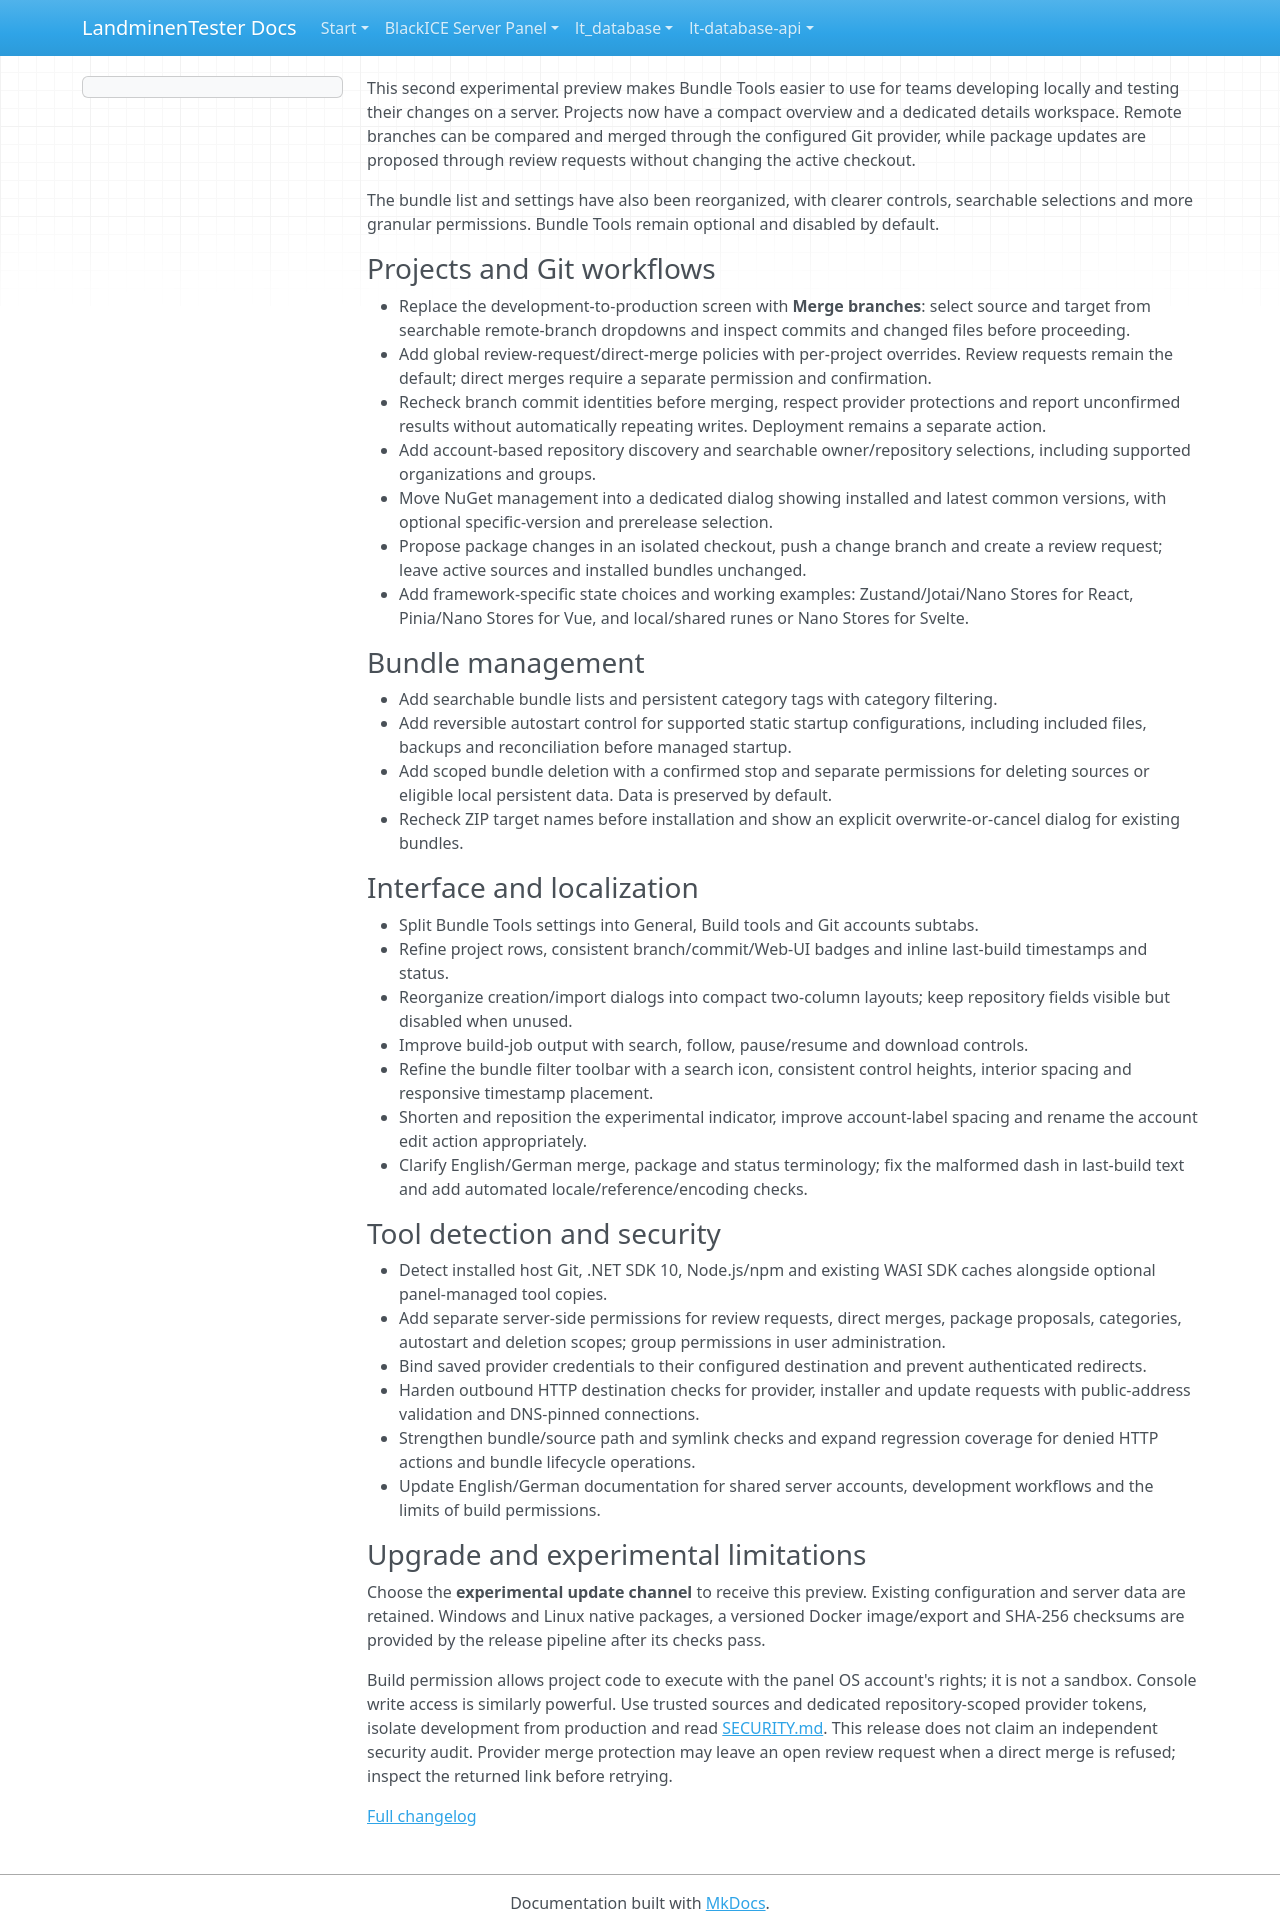

repository: LandminenTester/blackice-docs · page: webpanel/docs/releases/v1.5.0-experimental.2/index.html · generator: mkdocs

This second experimental preview makes Bundle Tools easier to use for teams developing locally and testing their changes on a server. Projects now have a compact overview and a dedicated details workspace. Remote branches can be compared and merged through the configured Git provider, while package updates are proposed through review requests without changing the active checkout.

The bundle list and settings have also been reorganized, with clearer controls, searchable selections and more granular permissions. Bundle Tools remain optional and disabled by default.

### Projects and Git workflows

- Replace the development-to-production screen with **Merge branches**: select source and target from searchable remote-branch dropdowns and inspect commits and changed files before proceeding.
- Add global review-request/direct-merge policies with per-project overrides. Review requests remain the default; direct merges require a separate permission and confirmation.
- Recheck branch commit identities before merging, respect provider protections and report unconfirmed results without automatically repeating writes. Deployment remains a separate action.
- Add account-based repository discovery and searchable owner/repository selections, including supported organizations and groups.
- Move NuGet management into a dedicated dialog showing installed and latest common versions, with optional specific-version and prerelease selection.
- Propose package changes in an isolated checkout, push a change branch and create a review request; leave active sources and installed bundles unchanged.
- Add framework-specific state choices and working examples: Zustand/Jotai/Nano Stores for React, Pinia/Nano Stores for Vue, and local/shared runes or Nano Stores for Svelte.

### Bundle management

- Add searchable bundle lists and persistent category tags with category filtering.
- Add reversible autostart control for supported static startup configurations, including included files, backups and reconciliation before managed startup.
- Add scoped bundle deletion with a confirmed stop and separate permissions for deleting sources or eligible local persistent data. Data is preserved by default.
- Recheck ZIP target names before installation and show an explicit overwrite-or-cancel dialog for existing bundles.

### Interface and localization

- Split Bundle Tools settings into General, Build tools and Git accounts subtabs.
- Refine project rows, consistent branch/commit/Web-UI badges and inline last-build timestamps and status.
- Reorganize creation/import dialogs into compact two-column layouts; keep repository fields visible but disabled when unused.
- Improve build-job output with search, follow, pause/resume and download controls.
- Refine the bundle filter toolbar with a search icon, consistent control heights, interior spacing and responsive timestamp placement.
- Shorten and reposition the experimental indicator, improve account-label spacing and rename the account edit action appropriately.
- Clarify English/German merge, package and status terminology; fix the malformed dash in last-build text and add automated locale/reference/encoding checks.

### Tool detection and security

- Detect installed host Git, .NET SDK 10, Node.js/npm and existing WASI SDK caches alongside optional panel-managed tool copies.
- Add separate server-side permissions for review requests, direct merges, package proposals, categories, autostart and deletion scopes; group permissions in user administration.
- Bind saved provider credentials to their configured destination and prevent authenticated redirects.
- Harden outbound HTTP destination checks for provider, installer and update requests with public-address validation and DNS-pinned connections.
- Strengthen bundle/source path and symlink checks and expand regression coverage for denied HTTP actions and bundle lifecycle operations.
- Update English/German documentation for shared server accounts, development workflows and the limits of build permissions.

### Upgrade and experimental limitations

Choose the **experimental update channel** to receive this preview. Existing configuration and server data are retained. Windows and Linux native packages, a versioned Docker image/export and SHA-256 checksums are provided by the release pipeline after its checks pass.

Build permission allows project code to execute with the panel OS account's rights; it is not a sandbox. Console write access is similarly powerful. Use trusted sources and dedicated repository-scoped provider tokens, isolate development from production and read [SECURITY.md](https://github.com/LandminenTester/blackice-server-panel/blob/experimental/SECURITY.md). This release does not claim an independent security audit. Provider merge protection may leave an open review request when a direct merge is refused; inspect the returned link before retrying.

[Full changelog](https://github.com/LandminenTester/blackice-server-panel/compare/v1.5.0-experimental.1...v1.5.0-experimental.2)
